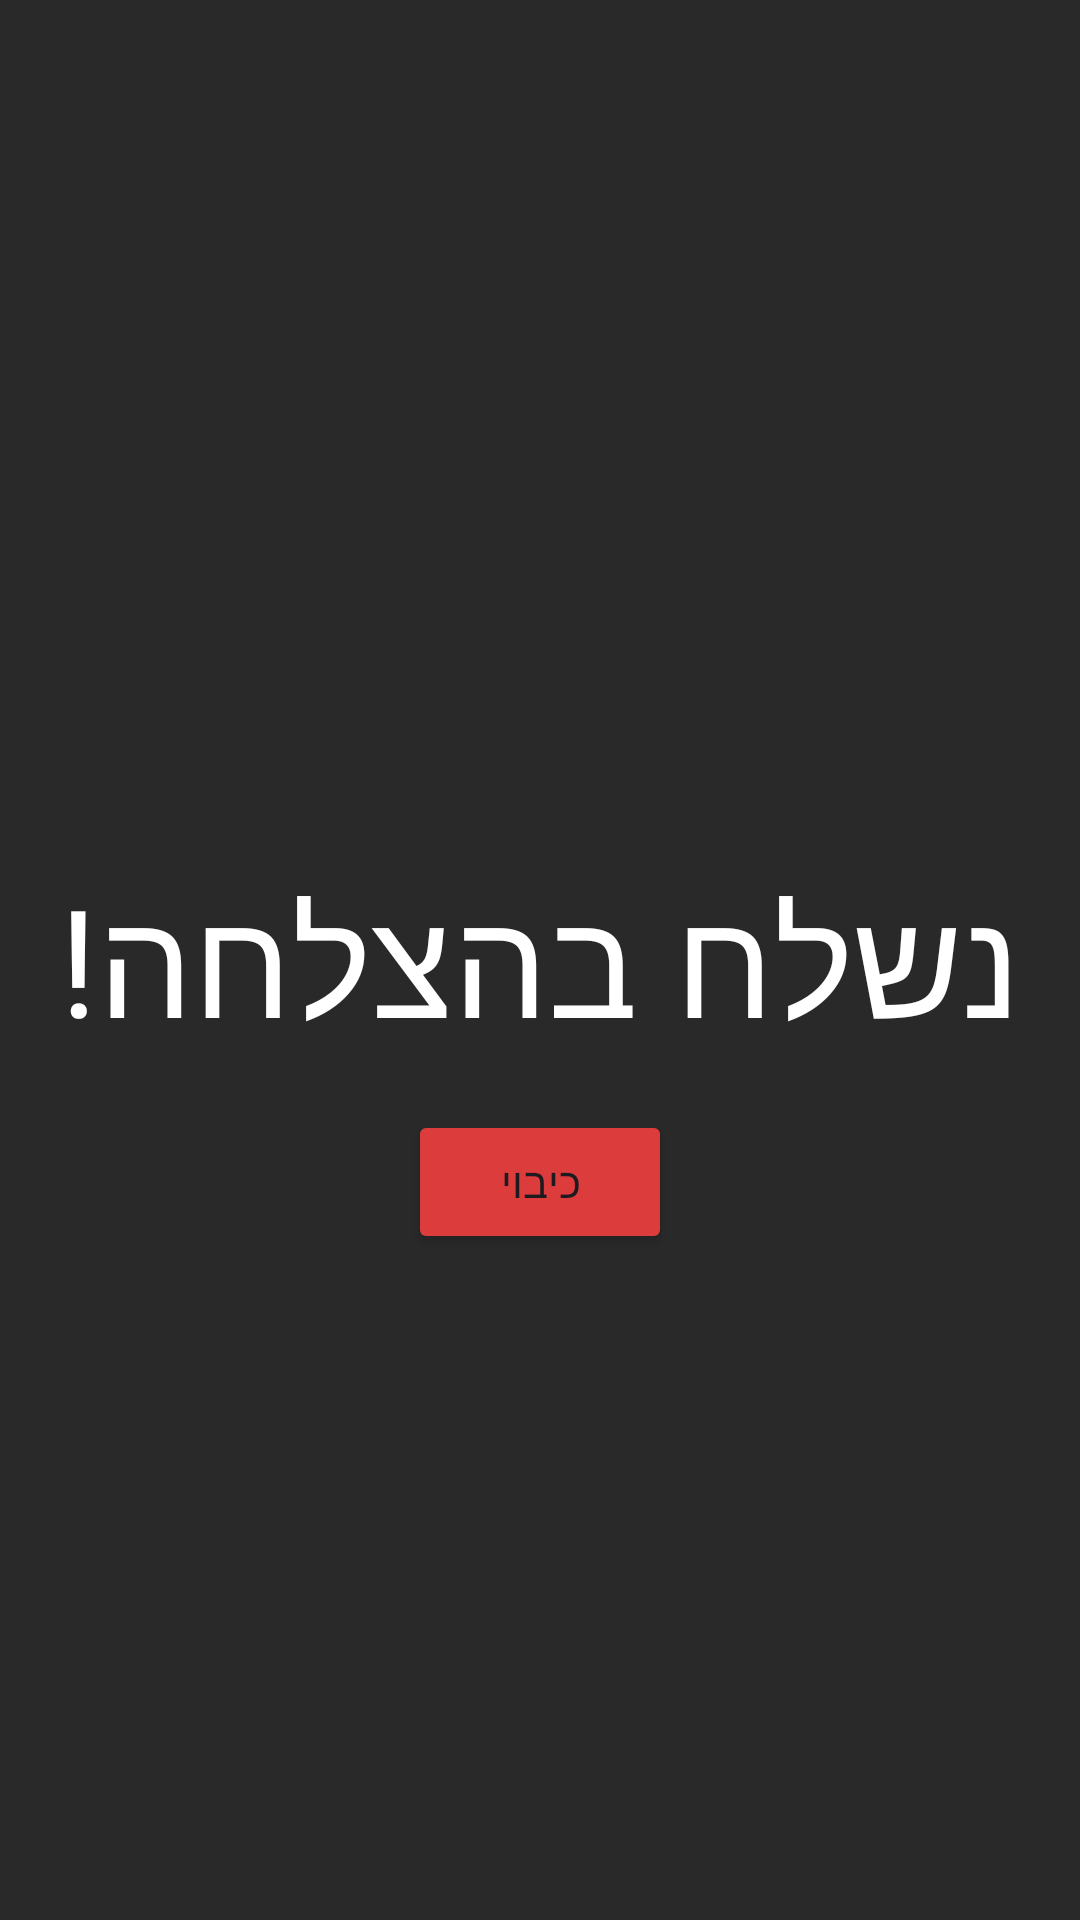

This screen was rendered from an Android layout file. Write that file and the resources it references.
<!-- AndroidManifest.xml: application theme Theme.HospitalProject -->
<!-- res/layout/activity_finish_rating.xml -->
<?xml version="1.0" encoding="utf-8"?>
<RelativeLayout xmlns:android="http://schemas.android.com/apk/res/android"
    xmlns:tools="http://schemas.android.com/tools"
    android:layout_width="match_parent"
    android:layout_height="match_parent"
    android:background="#292929"
    tools:context=".finish_rating">

    <TextView
        android:id="@+id/textView"
        android:layout_width="wrap_content"
        android:layout_height="wrap_content"
        android:text="נשלח בהצלחה!"
        android:textColor="@color/white"
        android:textSize="50dp"
        android:layout_centerInParent="true" />

    <Button
        android:id="@+id/button"
        android:layout_width="wrap_content"
        android:layout_height="wrap_content"
        android:text="כיבוי"
        android:backgroundTint="#DD3C3C"
        android:layout_below="@+id/textView"
        android:layout_centerHorizontal="true"
        android:layout_marginTop="16dp" />

</RelativeLayout>
<!-- resources referenced by this layout -->
<resources>
  <style name="Theme.HospitalProject" parent="Base.Theme.HospitalProject" />
  <style name="Base.Theme.HospitalProject" parent="Theme.Material3.DayNight.NoActionBar">
          
          
  
          
          <item name="colorControlNormal">@android:color/white</item>
      </style>
  <!-- not gathered from this repository: default colours our renderer supplied (Android Studio template values) -->
  <color name="white">#FFFFFFFF</color>
</resources>
